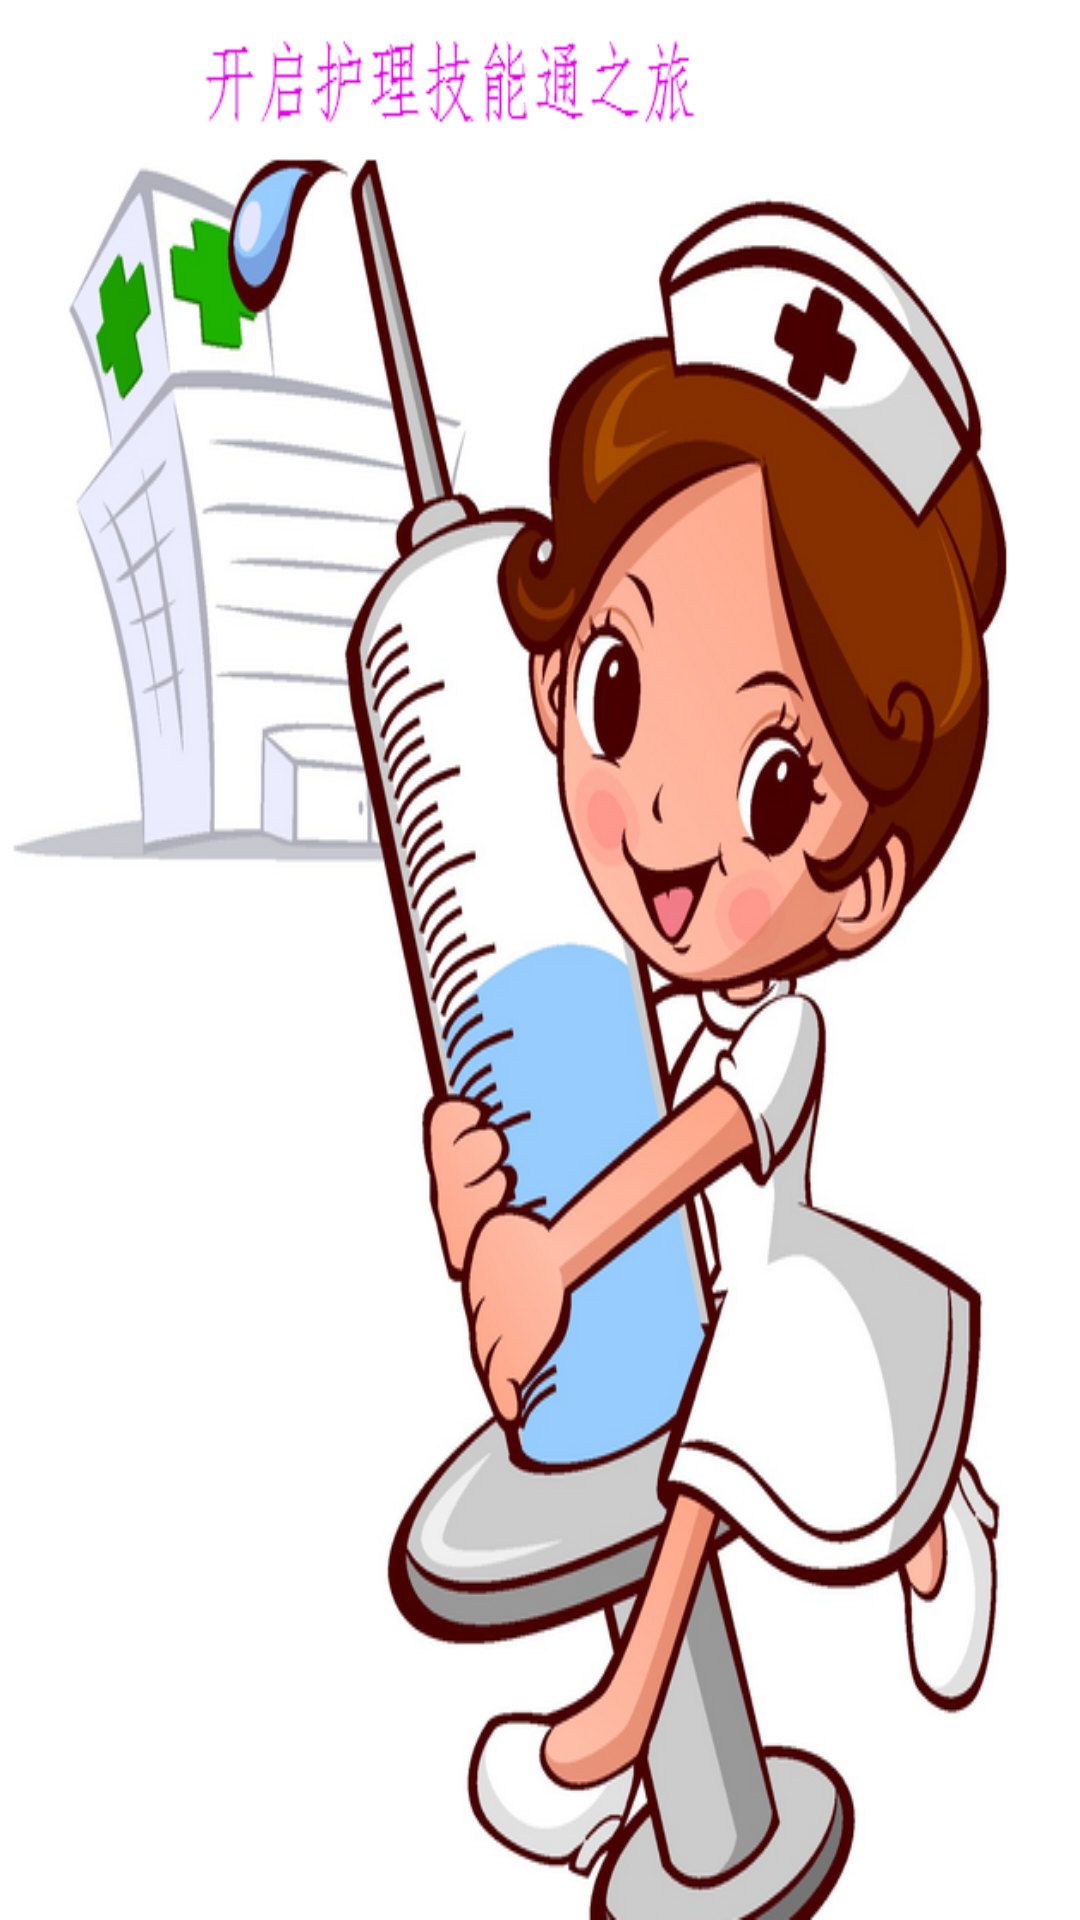

Android layout source for this screen:
<!-- AndroidManifest.xml: application theme Theme.AppCompat.NoActionBar -->
<!-- res/layout/activity_main.xml -->
<?xml version="1.0" encoding="utf-8"?>
<RelativeLayout xmlns:android="http://schemas.android.com/apk/res/android"
    xmlns:tools="http://schemas.android.com/tools"
    android:id="@+id/activity_main"
    android:layout_width="match_parent"
    android:layout_height="match_parent"
    tools:context="com.example.lenovo.hulijinengtong.activity.MainActivity">

    <TextView
        android:id="@+id/view_ic"
        android:layout_width="match_parent"
        android:layout_height="match_parent"
        android:background="@mipmap/main_bg_new" />
</RelativeLayout>
<!-- resources referenced by this layout -->
<resources>
  <!-- mipmap main_bg_new: png bitmap (mipmap-hdpi, 372621 bytes) -->
</resources>
